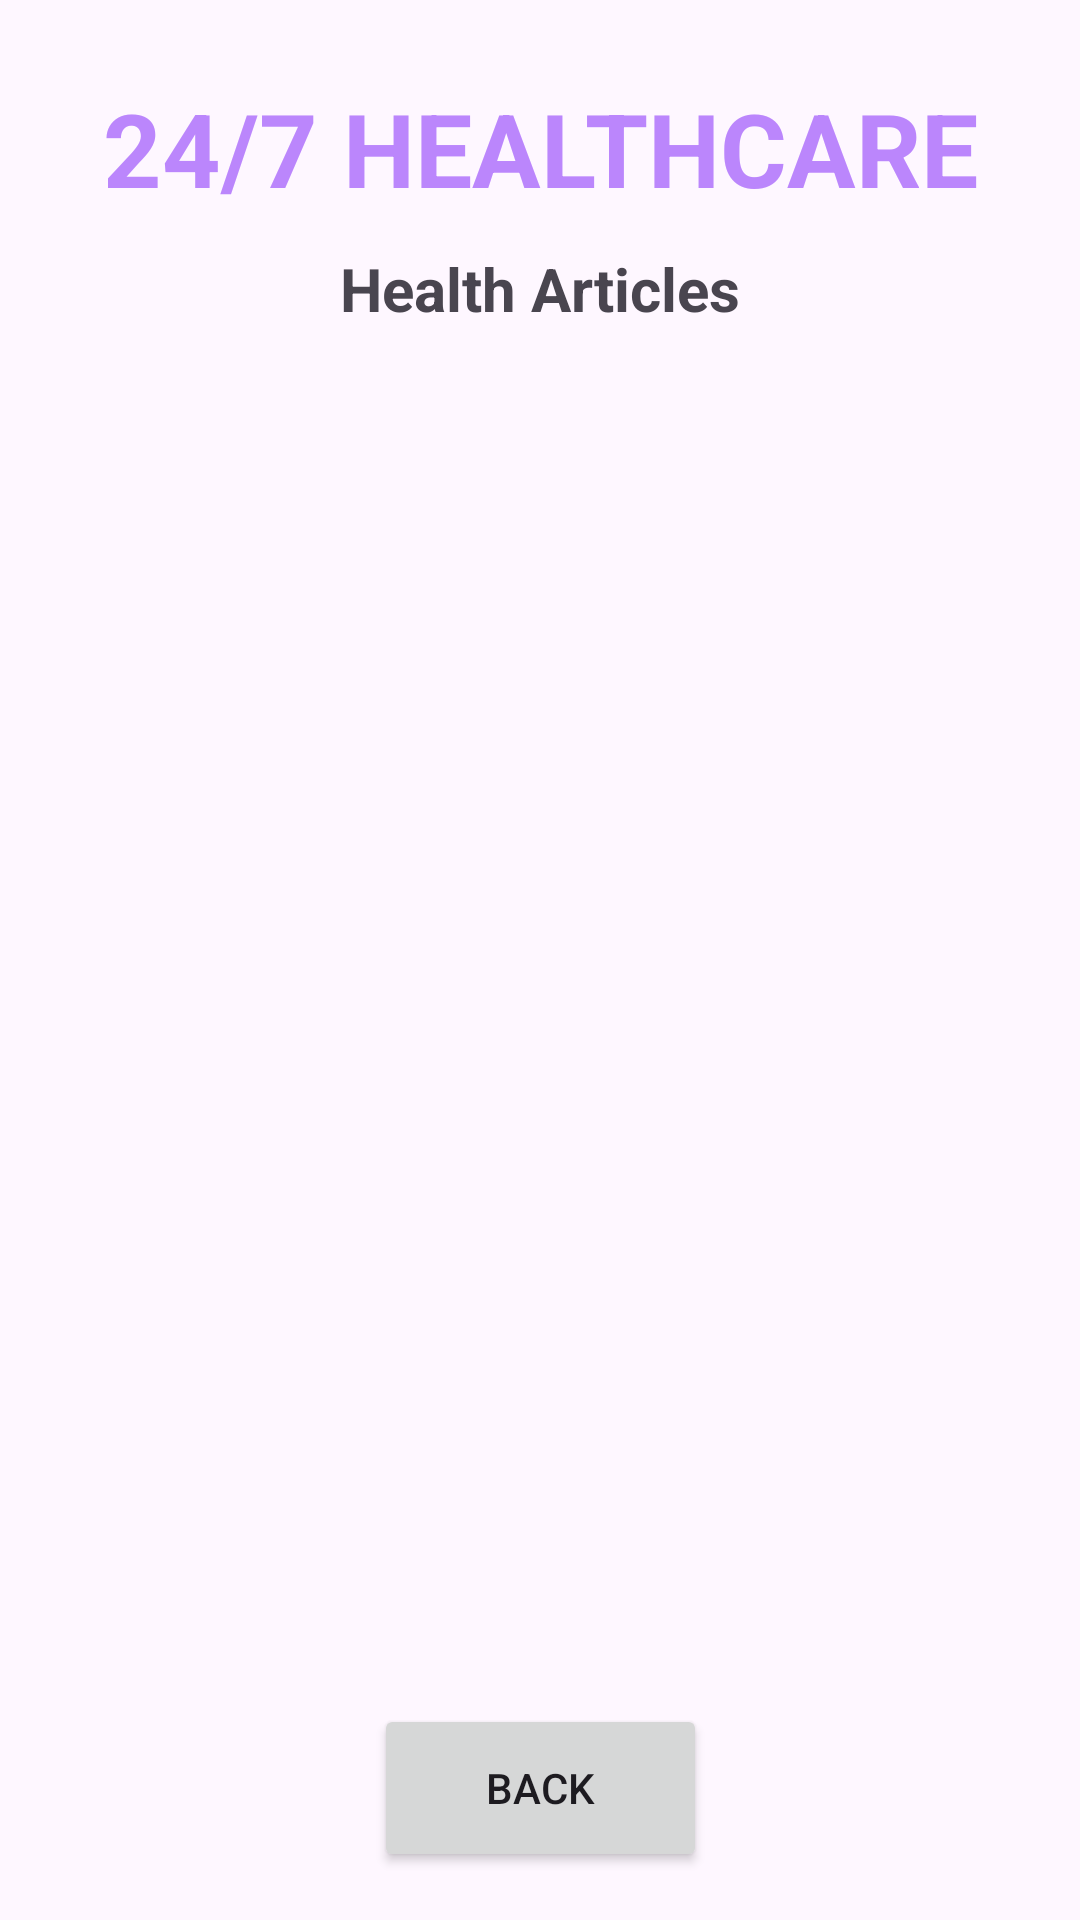

Write the Android layout XML for this screen, with the resource values it uses.
<!-- AndroidManifest.xml: application theme Theme.BTLOOP -->
<!-- res/layout/activity_health_articeles.xml -->
<?xml version="1.0" encoding="utf-8"?>
<androidx.constraintlayout.widget.ConstraintLayout xmlns:android="http://schemas.android.com/apk/res/android"
    xmlns:app="http://schemas.android.com/apk/res-auto"
    xmlns:tools="http://schemas.android.com/tools"
    android:layout_width="match_parent"
    android:layout_height="match_parent"
    android:background="@drawable/back1"
    tools:context=".HealthArticelesActivity">

    <TextView
        android:id="@+id/textViewHAName"
        android:layout_width="wrap_content"
        android:layout_height="wrap_content"
        android:text="24/7 HEALTHCARE"
        android:textColor="@color/purple_200"
        android:textStyle="bold"
        android:textSize="34sp"
        app:layout_constraintBottom_toBottomOf="parent"
        app:layout_constraintEnd_toEndOf="parent"
        app:layout_constraintStart_toStartOf="parent"
        app:layout_constraintTop_toTopOf="parent"
        app:layout_constraintVertical_bias="0.045" />

    <TextView
        android:id="@+id/textViewHATitle"
        android:layout_width="wrap_content"
        android:layout_height="wrap_content"
        android:text="Health Articles"
        android:textColor="@color/colorWhite"
        android:textSize="20sp"
        android:textStyle="bold"
        app:layout_constraintBottom_toBottomOf="parent"
        app:layout_constraintEnd_toEndOf="parent"
        app:layout_constraintStart_toStartOf="parent"
        app:layout_constraintTop_toBottomOf="@+id/textViewHAName"
        app:layout_constraintVertical_bias="0.01999998" />

    <Button
        android:id="@+id/buttonHABack"
        android:layout_width="111dp"
        android:layout_height="56dp"
        android:layout_marginBottom="16dp"
        android:text="BACK"
        app:layout_constraintBottom_toBottomOf="parent"
        app:layout_constraintEnd_toEndOf="parent"
        app:layout_constraintStart_toStartOf="parent" />

    <ListView
        android:id="@+id/listViewHA"
        android:layout_width="386dp"
        android:layout_height="505dp"
        app:layout_constraintBottom_toTopOf="@+id/buttonHABack"
        app:layout_constraintEnd_toEndOf="parent"
        app:layout_constraintStart_toStartOf="parent"
        app:layout_constraintTop_toBottomOf="@+id/textViewHATitle" />

</androidx.constraintlayout.widget.ConstraintLayout>
<!-- resources referenced by this layout -->
<resources>
  <style name="Theme.BTLOOP" parent="Base.Theme.BTLOOP" />
  <style name="Base.Theme.BTLOOP" parent="Theme.Material3.DayNight.NoActionBar">
          
          
      </style>
  <!-- not gathered from this repository: default colours our renderer supplied (Android Studio template values) -->
  <color name="purple_200">#FFBB86FC</color>
</resources>
